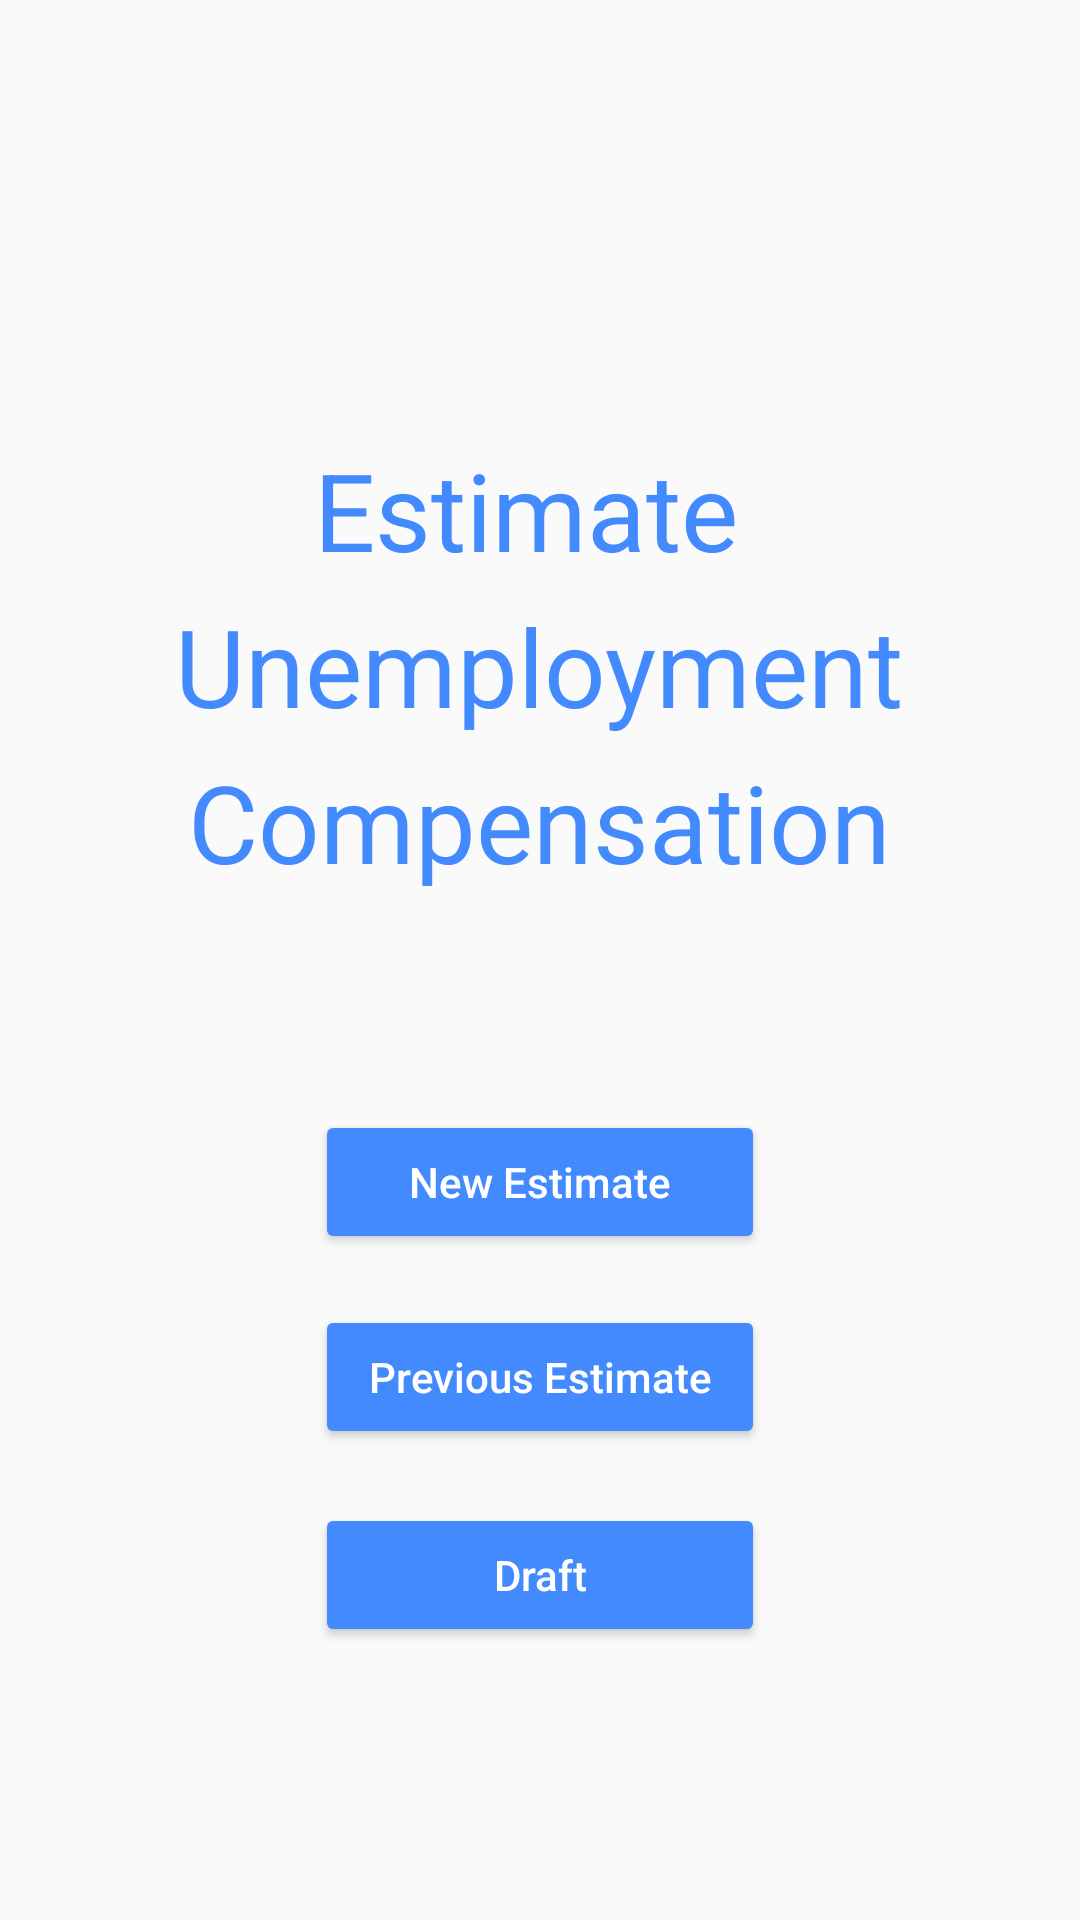

Produce the Android XML layout that renders to this screen, including the resource entries it uses.
<!-- AndroidManifest.xml: activity theme AppTheme.NoActionBar -->
<!-- res/layout/activity_main.xml -->
<?xml version="1.0" encoding="utf-8"?>
 <RelativeLayout
        xmlns:android="http://schemas.android.com/apk/res/android"
        xmlns:tools="http://schemas.android.com/tools"
        xmlns:app="http://schemas.android.com/apk/res-auto"
        android:layout_width="match_parent"
        android:layout_height="match_parent">

    <TextView
        android:layout_width="wrap_content"
        android:layout_height="wrap_content"
        android:layout_above="@+id/newButton"
        android:layout_centerHorizontal="true"
        android:layout_marginBottom="72dp"
        android:lineSpacingExtra="10sp"
        android:text="@string/welcome_text"
        android:textAlignment="center"
        android:textColor="@color/menuColor"
        android:textSize="@dimen/welcome_text_size" />


    <Button
         android:id="@+id/previousButton"
         style="@style/Widget.AppCompat.Button.Colored"
         android:layout_width="@dimen/button_size"
         android:layout_height="wrap_content"
         android:layout_alignParentBottom="true"
         android:layout_centerHorizontal="true"
         android:layout_marginBottom="157dp"
         android:text="@string/previous_estimate"
         android:textAllCaps="false"
         android:textColor="@color/menuColorDefault"
         android:textSize="@dimen/default_button_text_size" />

    <Button
        android:id="@+id/newButton"
        style="@style/Widget.AppCompat.Button.Colored"
        android:layout_width="@dimen/button_size"
        android:layout_height="wrap_content"
        android:layout_above="@+id/previousButton"
        android:layout_centerHorizontal="true"
        android:layout_marginBottom="17dp"
        android:text="@string/new_estimate"
        android:textAllCaps="false"
        android:textColor="@color/menuColorDefault"
        android:textSize="@dimen/default_button_text_size" />


    <Button
        android:id="@+id/draftButton"
        android:layout_width="@dimen/button_size"
        android:layout_height="wrap_content"
        android:layout_below="@+id/newButton"
        android:layout_centerHorizontal="true"
        android:layout_marginTop="66dp"
        android:text="@string/draft"
        android:textSize="@dimen/default_button_text_size"
        android:textAllCaps="false"
        android:textColor="@color/menuColorDefault"
        style="@style/Widget.AppCompat.Button.Colored"/>
</RelativeLayout>
<!-- resources referenced by this layout -->
<resources>
  <color name="menuColor">#448aff</color>
  <color name="menuColorDefault">#ffffff</color>
  <dimen name="button_size">150dp</dimen>
  <dimen name="default_button_text_size">14sp</dimen>
  <dimen name="welcome_text_size">36sp</dimen>
  <string name="draft">Draft</string>
  <string name="new_estimate">New Estimate</string>
  <string name="previous_estimate">Previous Estimate</string>
  <string name="welcome_text">Estimate \nUnemployment\nCompensation</string>
  <style name="AppTheme.NoActionBar">
          <item name="windowActionBar">false</item>
          <item name="windowNoTitle">true</item>
      </style>
</resources>
